4-way image classification set "classification" from GitHub (DylanHughes02/fruit-detection-project); label vocabulary: apple, banana, orange, pear.

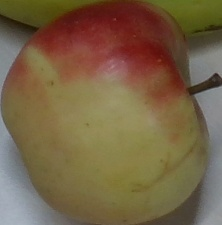
Label: apple

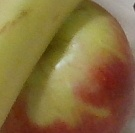
Label: apple

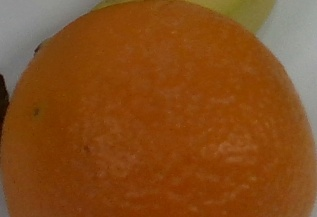
Label: orange

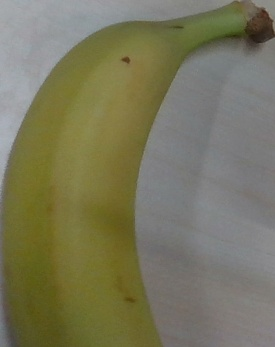
Label: banana

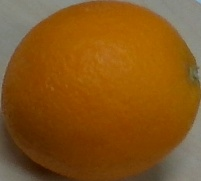
Label: orange

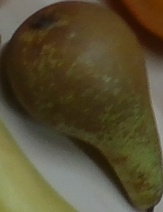
Label: pear
